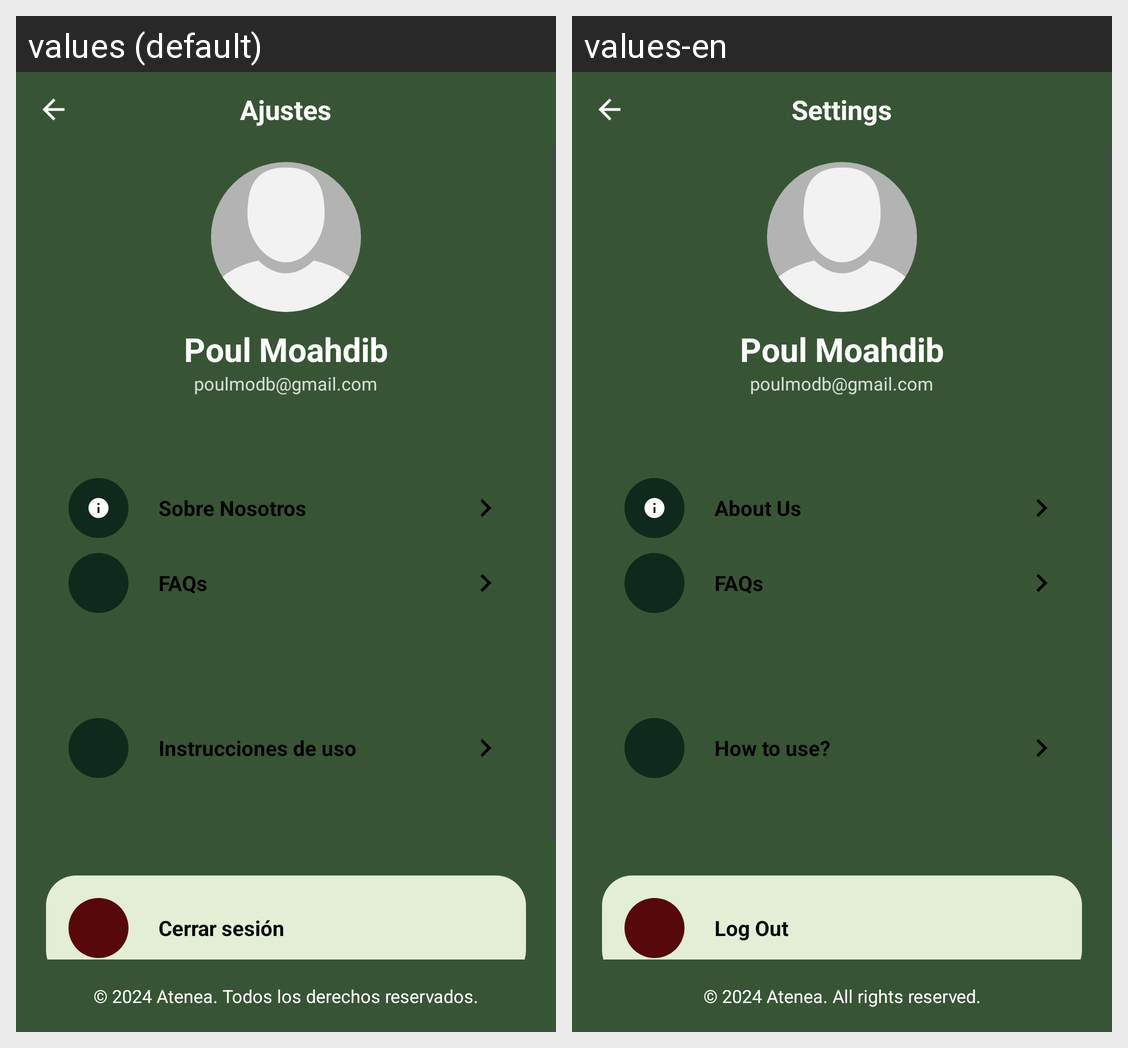

Translations of the strings shown on this Android screen, per locale in the grid:
Android screen res/layout/activity_menu_settings.xml rendered under 2 locales, left to right: values (default), values-en. Device: Nexus 5 (rendered at 1080×1920; each locale shown at half size, 540×960, under a caption strip naming it); theme Theme.Atenea.
Strings drawn on this screen, with the default value and each locale's value (text and hints the layout hard-codes, and strings that could not be matched under every locale, appear in the picture but are not listed):

settings_title
  values: Ajustes
  values-en: Settings

name_example
  values: Poul Moahdib
  values-en: Poul Moahdib  [not translated; the default value is used]

correo_ejemplo
  values: poulmodb@gmail.com
  values-en: poulmodb@gmail.com  [not translated; the default value is used]

about_us_settings
  values: Sobre Nosotros
  values-en: About Us

faqs_settings
  values: FAQs
  values-en: FAQs  [not translated; the default value is used]

help
  values: Instrucciones de uso
  values-en: How to use?

log_out_settings
  values: Cerrar sesión
  values-en: Log Out

derechos_reservados
  values: © 2024 Atenea. Todos los derechos reservados.
  values-en: © 2024 Atenea. All rights reserved.
